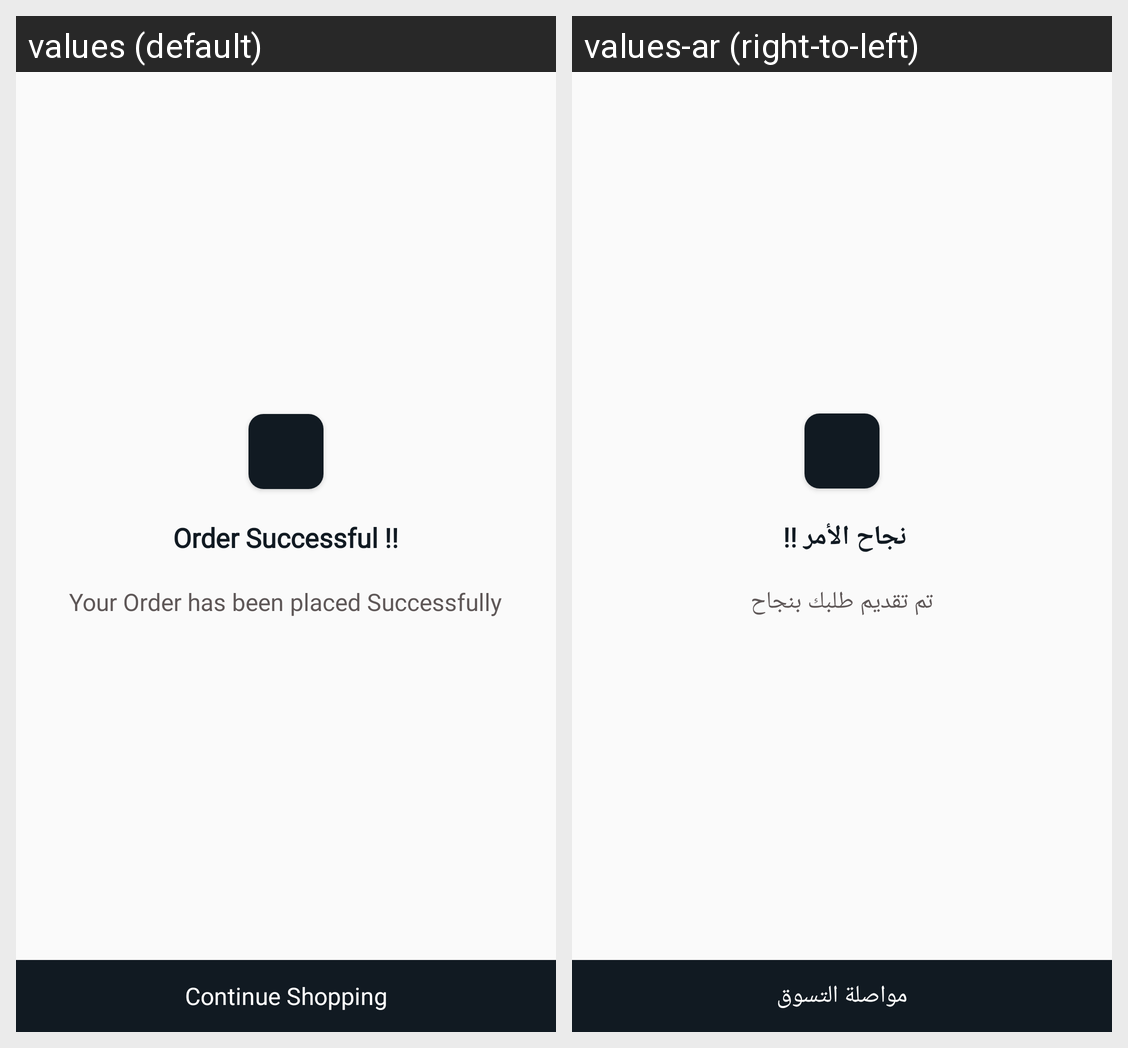

The same Android screen rendered under two of its app's locales, left to right. List the strings drawn on it with the default value and each locale's translation.
Android screen res/layout/activity_confirmation.xml rendered under 2 locales, left to right: values (default), values-ar (right-to-left). Device: Nexus 5 (rendered at 1080×1920; each locale shown at half size, 540×960, under a caption strip naming it); theme Theme.AppCompat.Light.NoActionBar.
Strings drawn on this screen, with the default value and each locale's value (text and hints the layout hard-codes, and strings that could not be matched under every locale, appear in the picture but are not listed):

order_successful
  values: Order Successful !!
  values-ar: نجاح الأمر !! 

tv_confirm1
  values: Your Order has been placed Successfully
  values-ar: تم تقديم طلبك بنجاح

title_continue
  values: Continue Shopping
  values-ar: مواصلة التسوق
